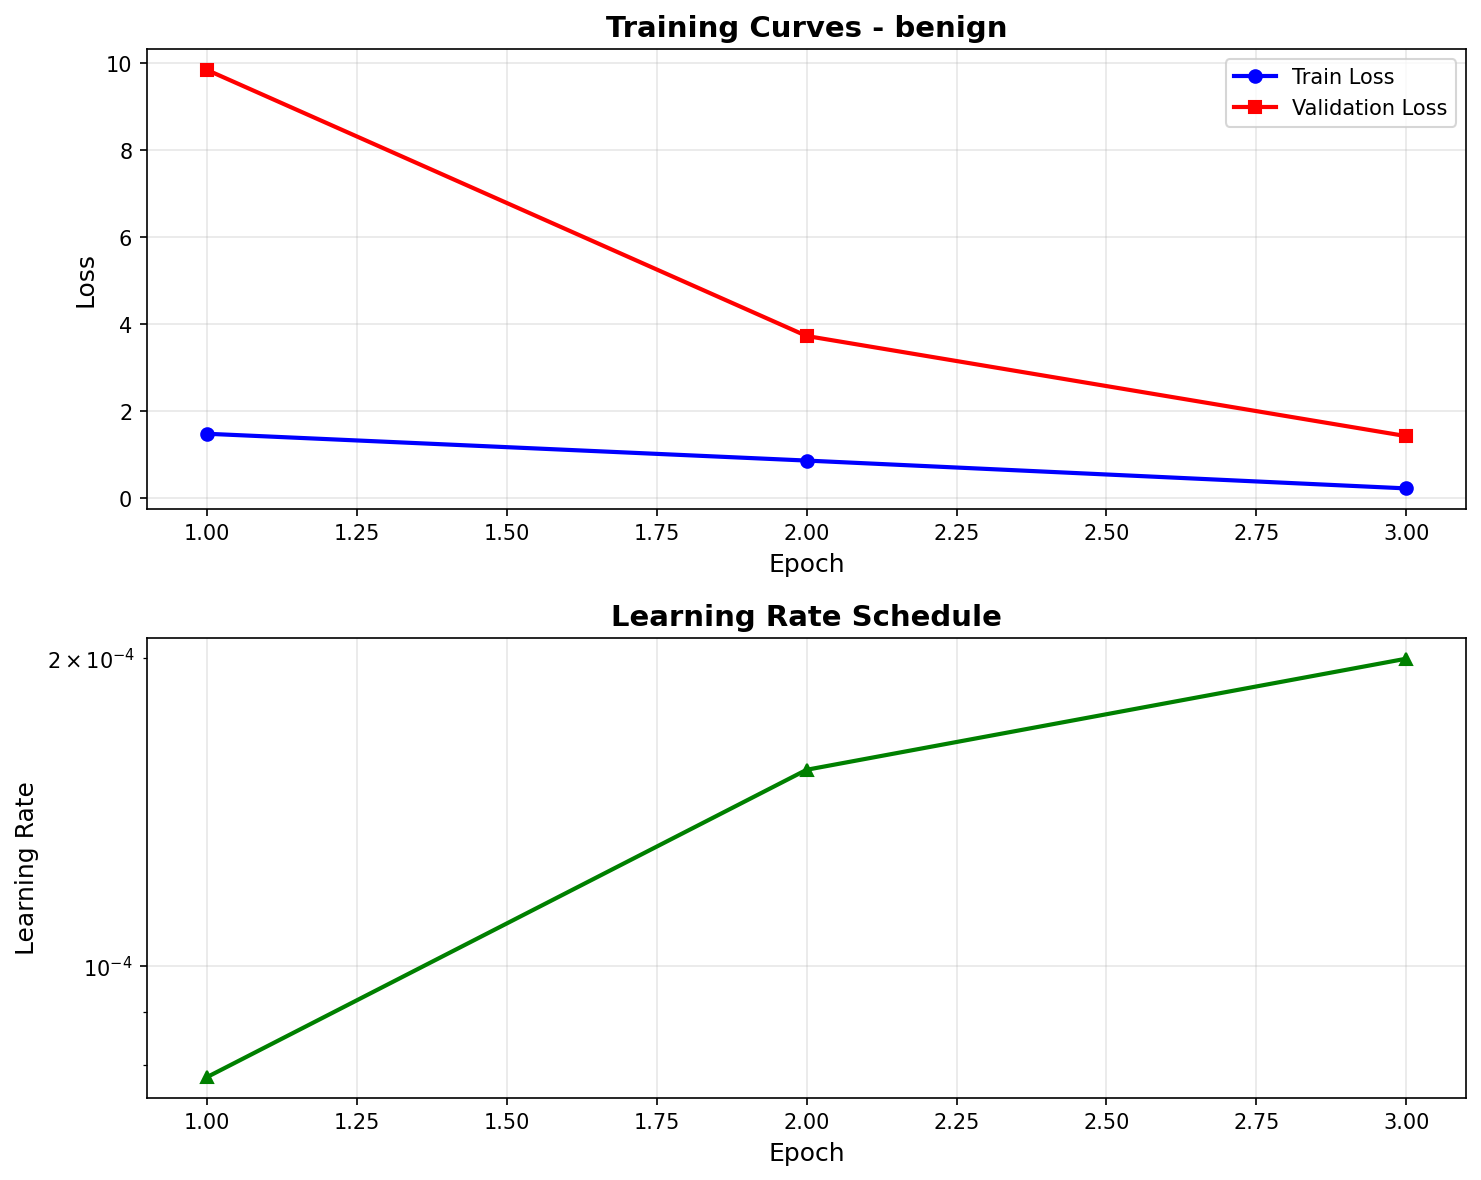

Source data for this figure (header and first rows):
epoch, train_loss, val_loss, learning_rate
1, 1.488, 9.851, 7.78e-05
2, 0.8714, 3.735, 1.56e-04
3, 0.2314, 1.433, 2.00e-04
